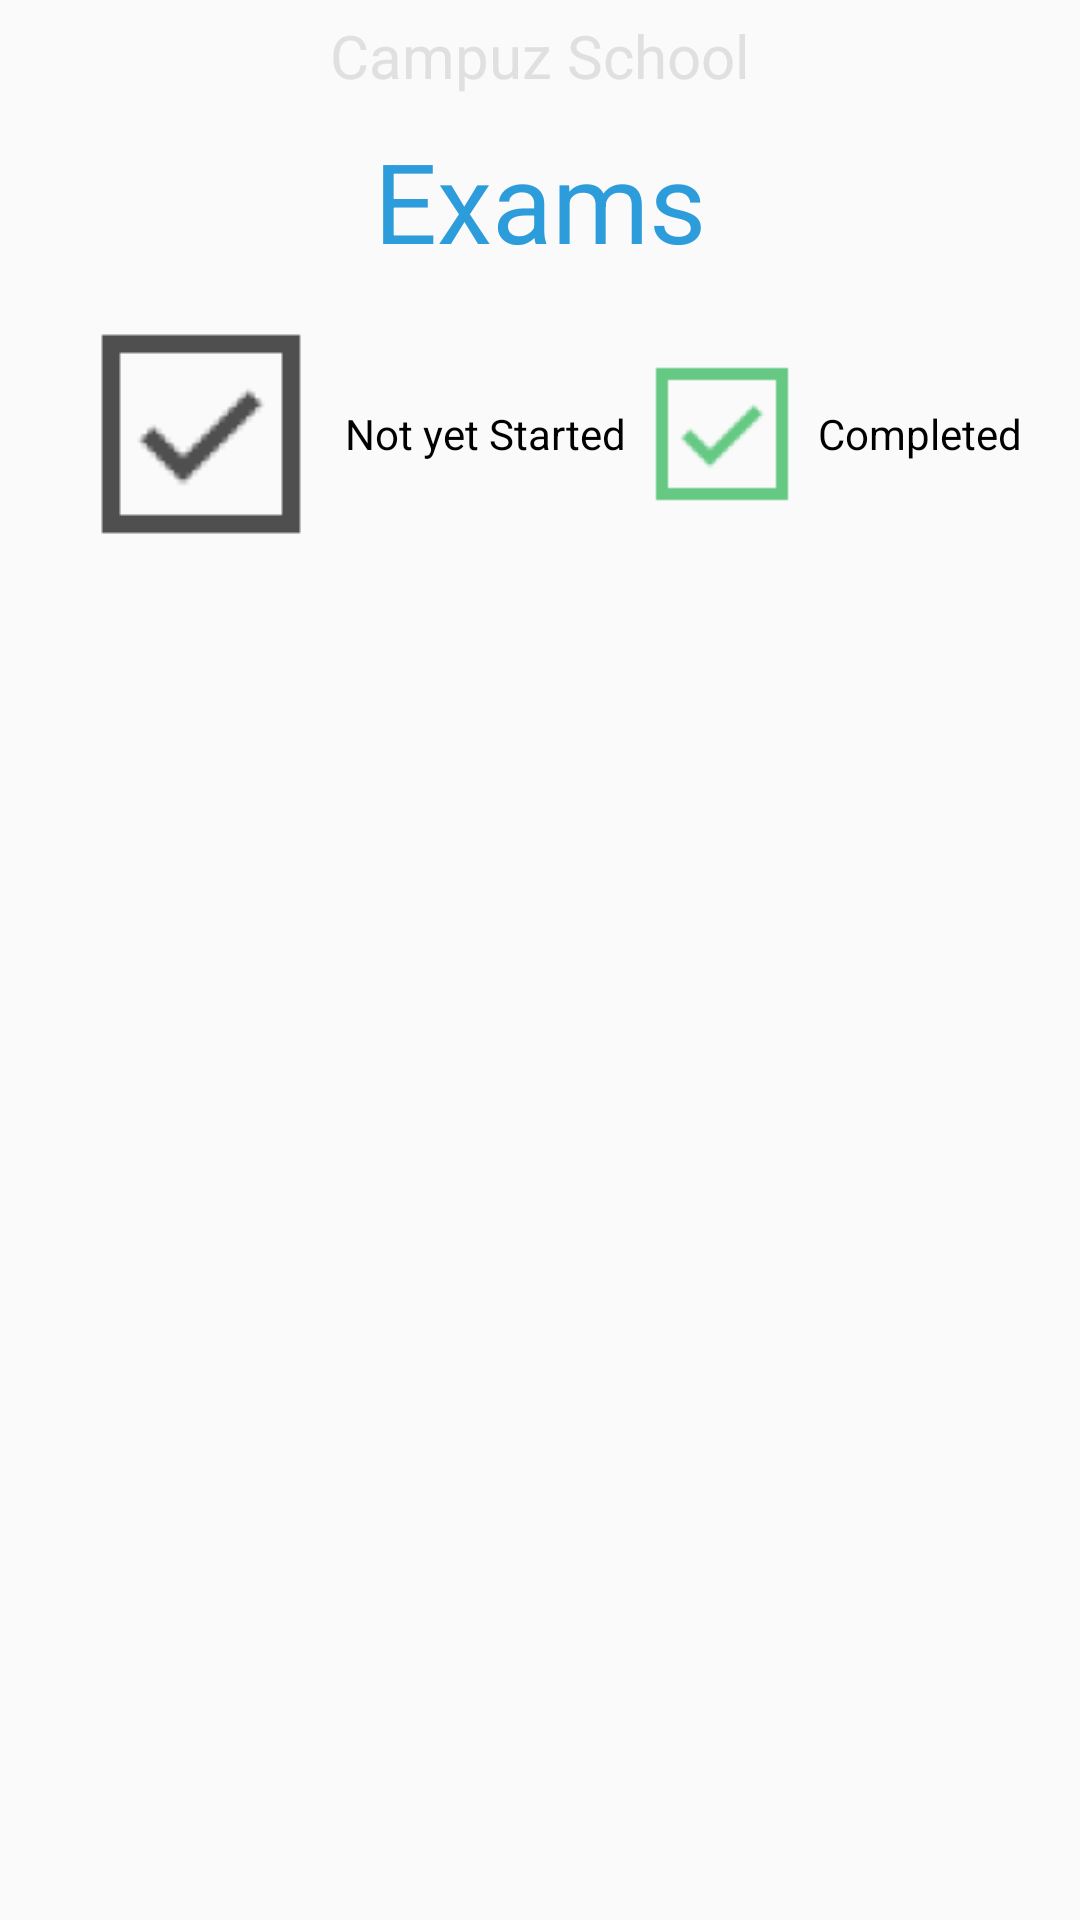

Layout XML and referenced resources for this Android screen:
<!-- AndroidManifest.xml: application theme AppTheme -->
<!-- res/layout/fragment_exams.xml -->
<?xml version="1.0" encoding="utf-8"?>
<LinearLayout xmlns:android="http://schemas.android.com/apk/res/android"
    xmlns:tools="http://schemas.android.com/tools"
    android:layout_width="match_parent"
    android:layout_height="match_parent"
    android:orientation="vertical"
    tools:ignore="MissingPrefix">

    <TextView
        android:id="@+id/title"
        fontPath="fonts/Roboto-Bold.ttf"
        android:layout_width="wrap_content"
        android:layout_height="wrap_content"
        android:layout_centerHorizontal="true"
        android:layout_gravity="center"
        android:layout_margin="@dimen/_5sdp"
        android:text="@string/campuzschool"
        android:textColor="@color/dullgrey"
        android:textSize="@dimen/_20ssp" />

    <TextView
        android:id="@+id/apply"
        fontPath="fonts/Roboto-Regular.ttf"
        android:layout_width="wrap_content"
        android:layout_height="wrap_content"
        android:layout_below="@+id/title"
        android:layout_centerHorizontal="true"
        android:layout_gravity="center"
        android:layout_margin="@dimen/_5sdp"
        android:text="@string/exams"
        android:textColor="@color/appblue"
        android:textSize="@dimen/_37ssp" />

    <LinearLayout
        android:layout_width="match_parent"
        android:layout_height="wrap_content"
        android:gravity="center">

        <CheckBox
            android:layout_width="wrap_content"
            android:layout_height="wrap_content"
            android:button="@drawable/check_uncheck"
            android:text="@string/checkbox_notstarted"
            android:textSize="@dimen/_14sdp" />

        <CheckBox
            android:layout_width="wrap_content"
            android:layout_height="wrap_content"
            android:layout_marginLeft="@dimen/_20sdp"
            android:button="@drawable/check_checked"
            android:text="@string/checkbox_completed"
            android:textSize="@dimen/_14sdp" />

    </LinearLayout>

    <ListView
        android:id="@+id/listview_exams"
        android:layout_width="match_parent"
        android:layout_height="wrap_content"
        android:layout_margin="@dimen/_5sdp"
        android:divider="@android:color/transparent"
        android:dividerHeight="@dimen/_5sdp" />

</LinearLayout>
<!-- resources referenced by this layout -->
<resources>
  <color name="appblue">#2D9CDB</color>
  <color name="dullgrey">#E0E0E0</color>
  <dimen name="_14sdp">14dp</dimen>
  <dimen name="_20ssp">20sp</dimen>
  <dimen name="_37ssp">37sp</dimen>
  <dimen name="_5sdp">5dp</dimen>
  <!-- drawable check_checked: png bitmap (drawable-hdpi, 1393 bytes) -->
  <!-- drawable check_uncheck: png bitmap (drawable-mdpi, 1265 bytes) -->
  <string name="campuzschool">Campuz School</string>
  <string name="checkbox_completed">Completed</string>
  <string name="checkbox_notstarted">Not yet Started</string>
  <string name="exams">Exams</string>
  <style name="AppTheme" parent="Theme.AppCompat.Light.DarkActionBar">
          
          <item name="colorPrimary">@color/colorPrimary</item>
          <item name="colorPrimaryDark">@color/colorPrimaryDark</item>
          <item name="colorAccent">@color/colorAccent</item>
      </style>
  <color name="colorPrimary">#777777</color>
  <color name="colorPrimaryDark">#333333</color>
  <color name="colorAccent">#FF4081</color>
</resources>
